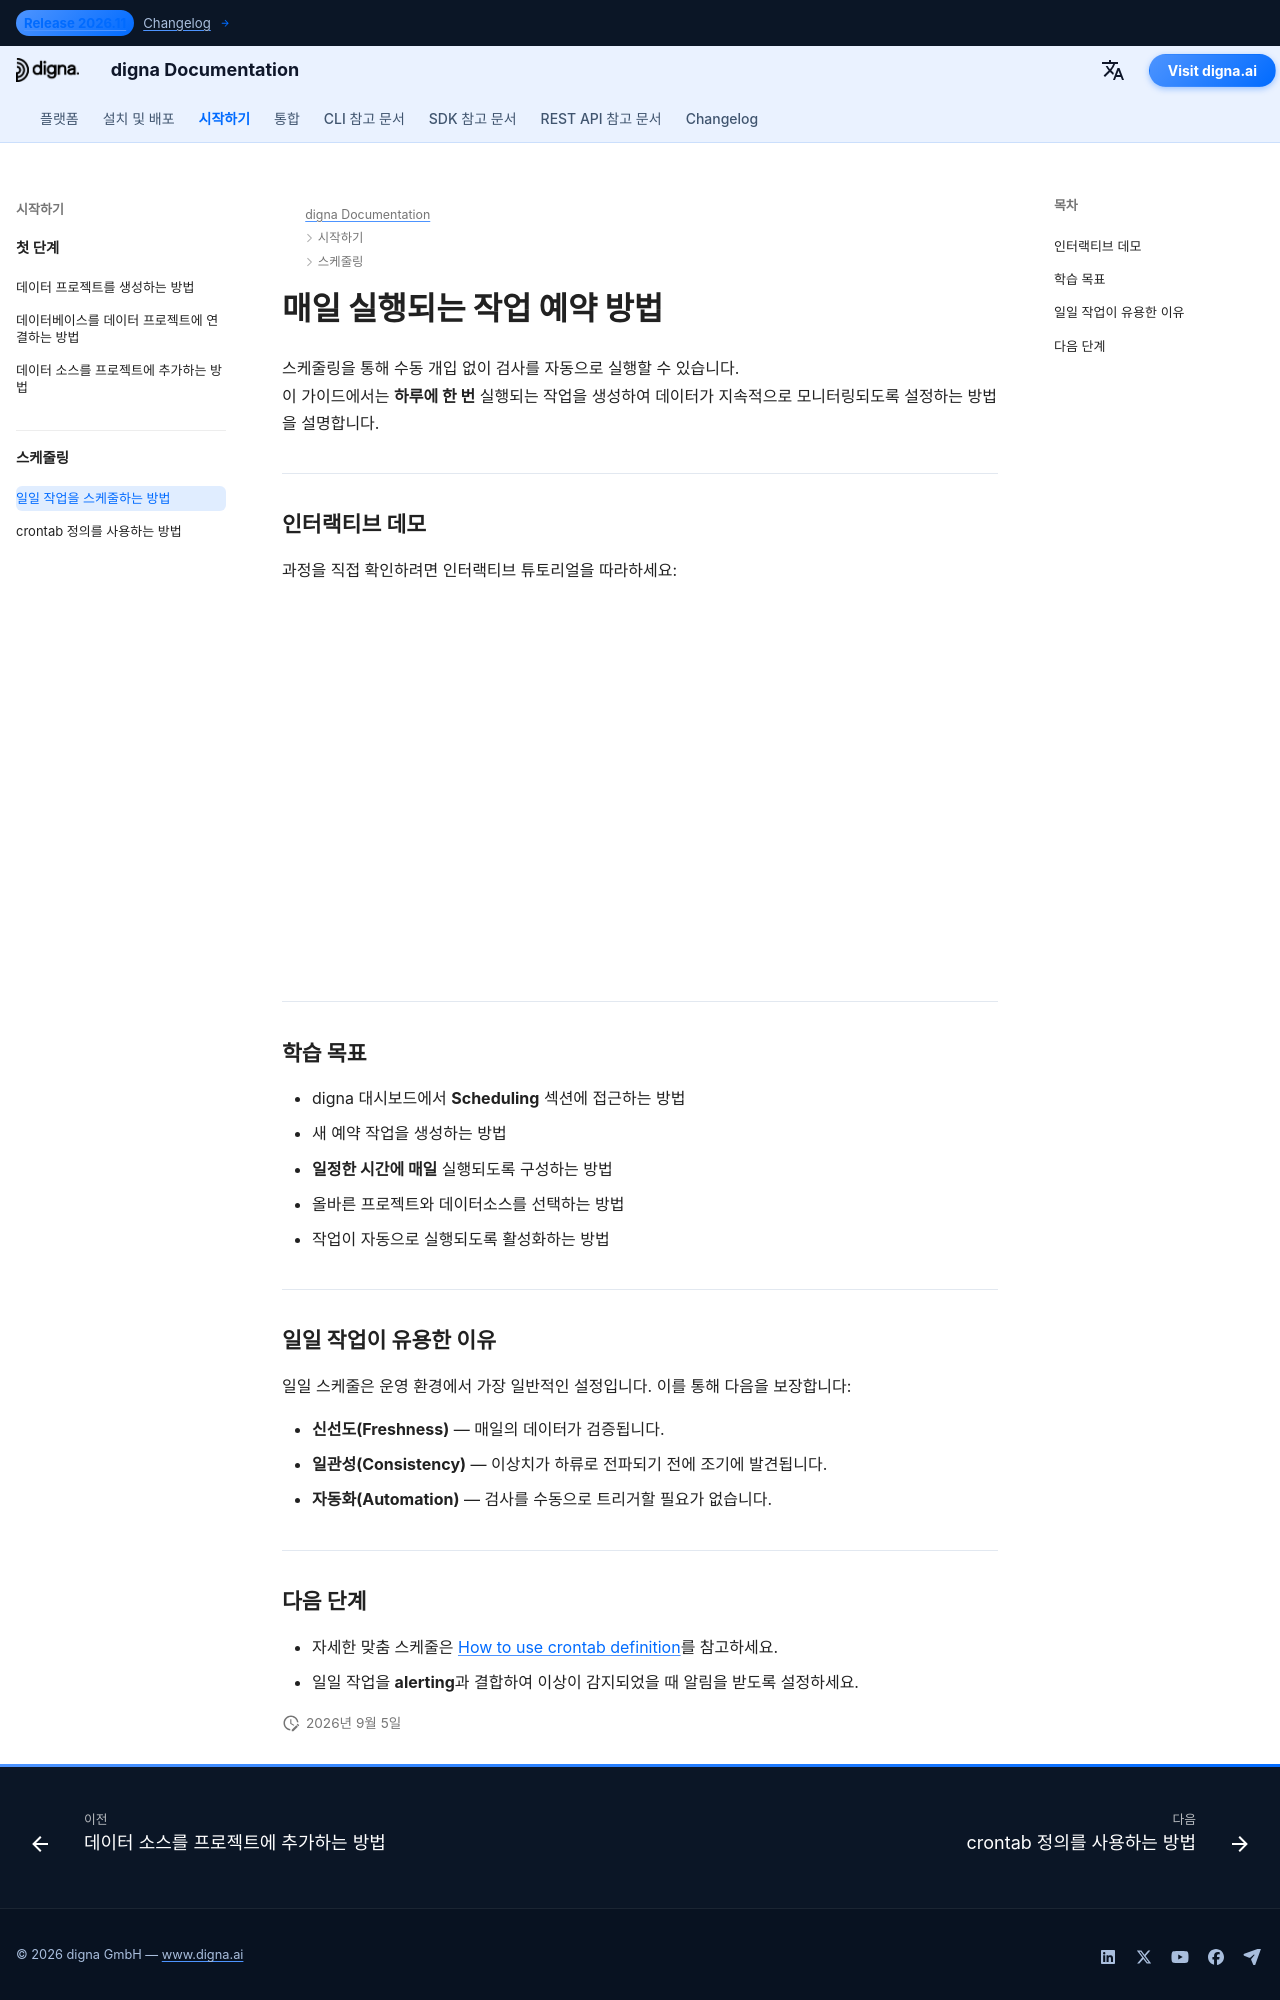

repository: dignaai/digna-docs · page: ko/getting_started/how_to_schedule_a_daily_job/index.html · generator: mkdocs

---
title: 매일 실행되는 작업 생성 방법
description: digna 대시보드를 사용해 일일 검사 작업을 예약하는 방법을 알아보세요.
keywords: digna 스케줄링, 데이터 품질 자동화, 일일 작업
image: /assets/logo_square.png
---

# 매일 실행되는 작업 예약 방법

스케줄링을 통해 수동 개입 없이 검사를 자동으로 실행할 수 있습니다.  
이 가이드에서는 **하루에 한 번** 실행되는 작업을 생성하여 데이터가 지속적으로 모니터링되도록 설정하는 방법을 설명합니다.

---

## 인터랙티브 데모

과정을 직접 확인하려면 인터랙티브 튜토리얼을 따라하세요:  

<!--ARCADE EMBED START--><div style="position: relative; padding-bottom: calc(45.27777777777778% + 41px); height: 0; width: 100%;"><iframe src="https://demo.arcade.software/Ra9E19A0QfMpzKqm3Yhu?embed&embed_mobile=tab&embed_desktop=inline&show_copy_link=true" title="Schedule a New Data Inspection Job" frameborder="0" loading="lazy" webkitallowfullscreen mozallowfullscreen allowfullscreen allow="clipboard-write" style="position: absolute; top: 0; left: 0; width: 100%; height: 100%; color-scheme: light;" ></iframe></div><!--ARCADE EMBED END-->

---

## 학습 목표

- digna 대시보드에서 **Scheduling** 섹션에 접근하는 방법  
- 새 예약 작업을 생성하는 방법  
- **일정한 시간에 매일** 실행되도록 구성하는 방법  
- 올바른 프로젝트와 데이터소스를 선택하는 방법  
- 작업이 자동으로 실행되도록 활성화하는 방법  

---

## 일일 작업이 유용한 이유

일일 스케줄은 운영 환경에서 가장 일반적인 설정입니다. 이를 통해 다음을 보장합니다:  

- **신선도(Freshness)** — 매일의 데이터가 검증됩니다.  
- **일관성(Consistency)** — 이상치가 하류로 전파되기 전에 조기에 발견됩니다.  
- **자동화(Automation)** — 검사를 수동으로 트리거할 필요가 없습니다.  

---
